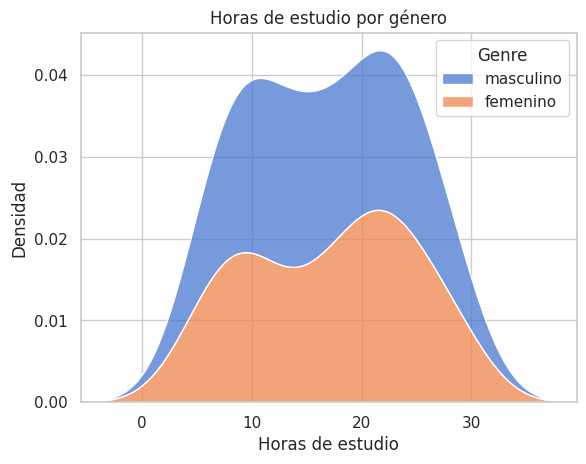

Generate this figure with matplotlib:
import pandas 	as pd # necesario en pd.DataFrame() para crear el DataFrame.
import numpy 	as np # necesario ens np.random para generar datos aleatorios (randint, normal, choice), y np.random.seed().
import seaborn 	as sns # necesario en funciones de Seaborn (histplot, kdeplot, jointplot, pairplot, set).
import matplotlib.pyplot as plt # necesario en plt.title(), plt.xlabel(), plt.ylabel(), plt.legend(), plt.show(), plt.gca().get_legend().

sns.set(style='whitegrid', palette='muted') # Configurar estilo general
np.random.seed(55)

data = {'Edad': np.random.randint(18, 25, 100),
        'Horas_de_estudio': np.random.randint(5, 30, 100),
        'Calificacion': np.random.normal(75, 10, 100).clip(0, 100),
        'Genre': np.random.choice(['femenino', 'masculino'], 100), # Cambié a genre porque me marca una especie de error al usar variables y etiquetas del mismo nombre o parecidos... Genero / Género... cosas de python. XD
        'Deporte': np.random.choice(['Futbol', 'Basquet', 'Natación', 'Voley'],100)
        }

df = pd.DataFrame(data)

sns.kdeplot(data = df, x = 'Horas_de_estudio', hue = 'Genre', fill = True, multiple = 'stack')
plt.title('Horas de estudio por género')
plt.xlabel('Horas de estudio')
plt.ylabel('Densidad')
# plt.legend(title = 'Género') # No es necesario y causa algun tipo de conflicto si el title ya está en el hue = 
plt.show()

